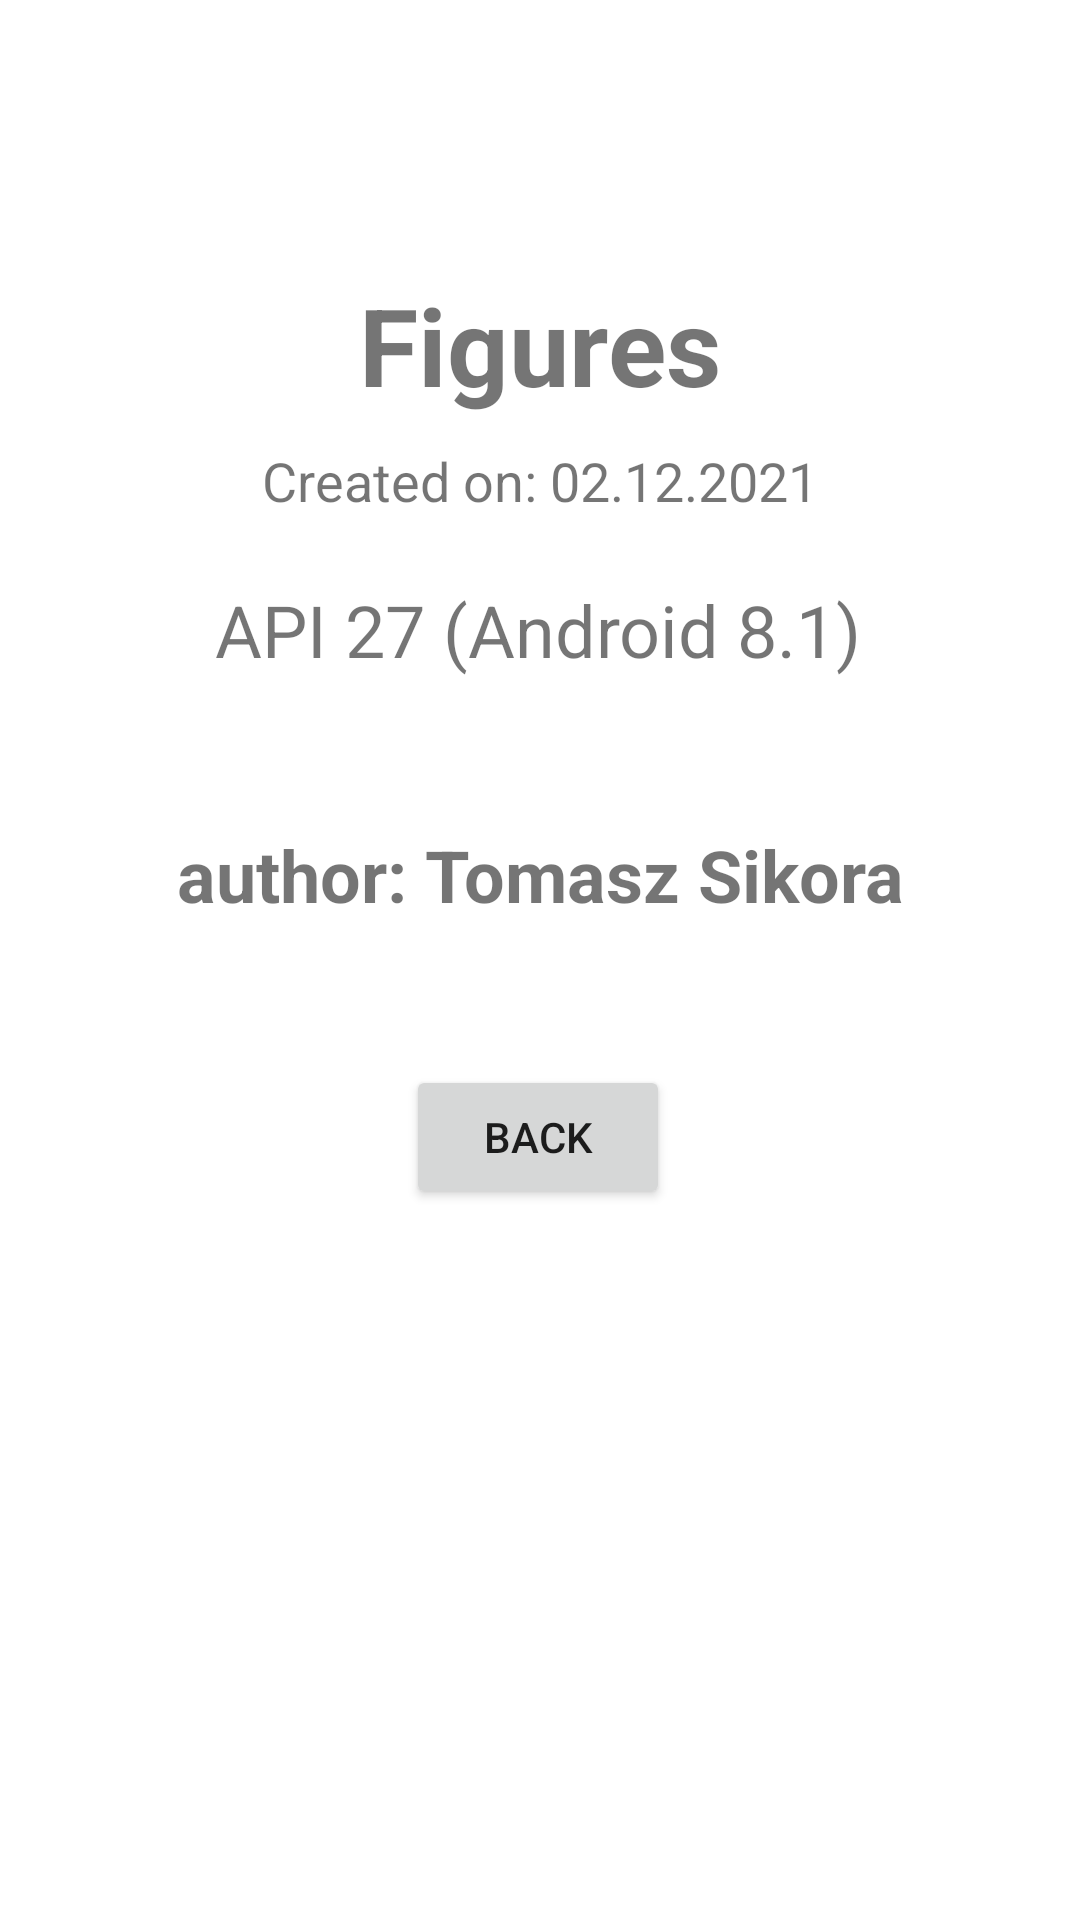

The Android layout XML behind this screen, and the referenced resources:
<!-- AndroidManifest.xml: application theme Theme.Figures -->
<!-- res/layout/activity_author.xml -->
<?xml version="1.0" encoding="utf-8"?>
<androidx.constraintlayout.widget.ConstraintLayout xmlns:android="http://schemas.android.com/apk/res/android"
    xmlns:app="http://schemas.android.com/apk/res-auto"
    android:layout_width="match_parent"
    android:layout_height="match_parent">

    <Button
        android:id="@+id/buttonBack"
        android:layout_width="wrap_content"
        android:layout_height="wrap_content"
        android:onClick="buttonFunctionality"
        android:text="Back"
        app:layout_constraintBottom_toBottomOf="parent"
        app:layout_constraintEnd_toEndOf="parent"
        app:layout_constraintHorizontal_bias="0.498"
        app:layout_constraintStart_toStartOf="parent"
        app:layout_constraintTop_toBottomOf="@+id/textView13"
        app:layout_constraintVertical_bias="0.166" />

    <TextView
        android:id="@+id/textView"
        android:layout_width="wrap_content"
        android:layout_height="wrap_content"
        android:gravity="center_horizontal"
        android:text="Figures"
        android:textAlignment="center"
        android:textSize="36sp"
        android:textStyle="bold"
        app:layout_constraintBottom_toBottomOf="parent"
        app:layout_constraintEnd_toEndOf="parent"
        app:layout_constraintStart_toStartOf="parent"
        app:layout_constraintTop_toTopOf="parent"
        app:layout_constraintVertical_bias="0.153" />

    <TextView
        android:id="@+id/textView13"
        android:layout_width="wrap_content"
        android:layout_height="wrap_content"
        android:text="author: Tomasz Sikora"
        android:textAlignment="center"
        android:textSize="24sp"
        android:textStyle="bold"
        app:layout_constraintBottom_toBottomOf="parent"
        app:layout_constraintEnd_toEndOf="parent"
        app:layout_constraintStart_toStartOf="parent"
        app:layout_constraintTop_toBottomOf="@+id/textView14"
        app:layout_constraintVertical_bias="0.129" />

    <TextView
        android:id="@+id/textView14"
        android:layout_width="wrap_content"
        android:layout_height="wrap_content"
        android:text="API 27 (Android 8.1)"
        android:textAlignment="center"
        android:textSize="24sp"
        app:layout_constraintBottom_toBottomOf="parent"
        app:layout_constraintEnd_toEndOf="parent"
        app:layout_constraintHorizontal_bias="0.497"
        app:layout_constraintStart_toStartOf="parent"
        app:layout_constraintTop_toBottomOf="@+id/textView15"
        app:layout_constraintVertical_bias="0.049" />

    <TextView
        android:id="@+id/textView15"
        android:layout_width="wrap_content"
        android:layout_height="wrap_content"
        android:text="Created on: 02.12.2021"
        android:textAlignment="center"
        android:textSize="18sp"
        app:layout_constraintBottom_toBottomOf="parent"
        app:layout_constraintEnd_toEndOf="parent"
        app:layout_constraintStart_toStartOf="parent"
        app:layout_constraintTop_toBottomOf="@+id/textView"
        app:layout_constraintVertical_bias="0.019" />

</androidx.constraintlayout.widget.ConstraintLayout>
<!-- resources referenced by this layout -->
<resources>
  <style name="Theme.Figures" parent="Theme.MaterialComponents.DayNight.DarkActionBar">
          
          <item name="colorPrimary">@color/purple_500</item>
          <item name="colorPrimaryVariant">@color/purple_700</item>
          <item name="colorOnPrimary">@color/white</item>
          
          <item name="colorSecondary">@color/teal_200</item>
          <item name="colorSecondaryVariant">@color/teal_700</item>
          <item name="colorOnSecondary">@color/black</item>
          
          <item name="android:statusBarColor" tools:targetApi="l">@color/purple_500</item>
          
      </style>
  <color name="purple_500">#FF6200EE</color>
  <color name="purple_700">#FF3700B3</color>
  <color name="white">#FFFFFFFF</color>
  <color name="teal_200">#FF03DAC5</color>
  <color name="teal_700">#FF018786</color>
  <color name="black">#FF000000</color>
</resources>
